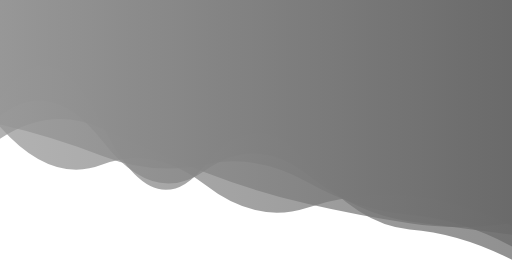
t = 0.00 s
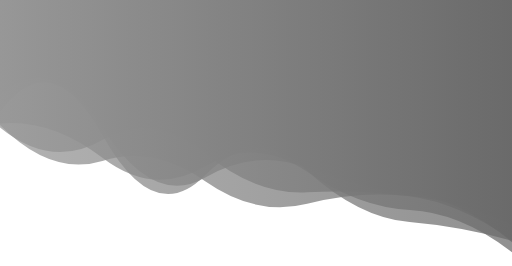
t = 1.67 s
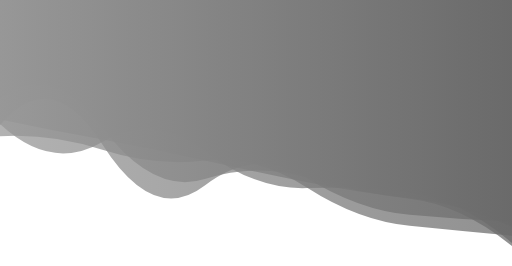
t = 3.33 s
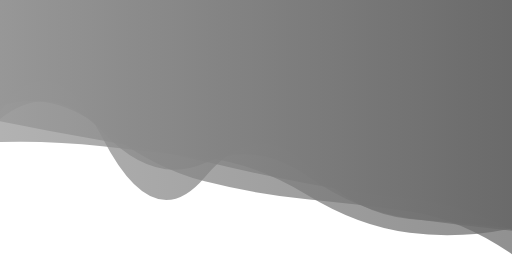
t = 5.00 s
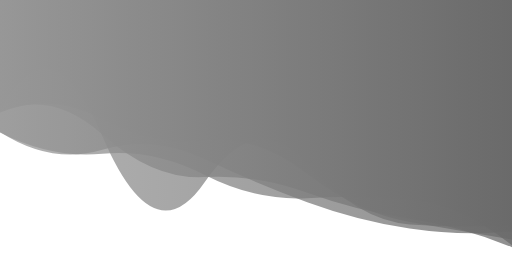
t = 6.67 s
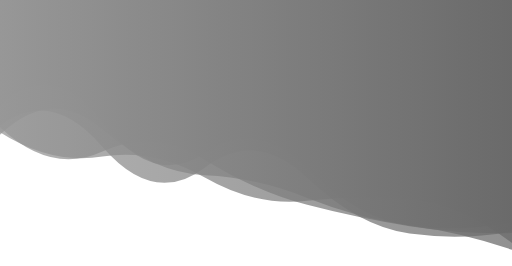
t = 8.34 s

The animated SVG that drew these frames (rendered in a browser with its animation timeline set to each time). Animation: 5 SMIL elements (animate=5); one cycle of 10.00 s, repeats indefinitely.

<?xml version="1.0" encoding="utf-8"?>
<svg xmlns="http://www.w3.org/2000/svg" xmlns:xlink="http://www.w3.org/1999/xlink" style="margin: auto; background: none; display: block; z-index: 1; position: relative; shape-rendering: auto;" preserveAspectRatio="xMidYMid" viewBox="0 0 2560 1329">
<g transform="translate(1280,664.5) scale(-1,1) translate(-1280,-664.5)"><linearGradient id="lg-0.40145901389525296" x1="0" x2="1" y1="0" y2="0">
  <stop stop-color="#6a6a6a" offset="0"></stop>
  <stop stop-color="#979797" offset="1"></stop>
</linearGradient><path d="" fill="url(#lg-0.40145901389525296)" opacity="0.74">
  <animate attributeName="d" dur="10s" repeatCount="indefinite" keyTimes="0;0.333;0.667;1" calcMode="spline" keySplines="0.5 0 0.5 1;0.5 0 0.5 1;0.5 0 0.5 1" begin="0s" values="M0 0L 0 1298.8101692581142Q 256 1166.5029407785335  512 1146.4556507751888T 1024 815.8981397920504T 1536 826.4102924498775T 2048 625.9241678604753T 2560 491.7922888336393L 2560 0 Z;M0 0L 0 1107.9594726240744Q 256 1097.6575446366508  512 1073.5491500082278T 1024 890.1629460747802T 1536 927.474702273192T 2048 722.2080172815901T 2560 625.5893603276513L 2560 0 Z;M0 0L 0 1197.9985974580575Q 256 1153.6891193106476  512 1109.6140999128T 1024 868.3655589024909T 1536 702.0771127176137T 2048 594.9026261476184T 2560 562.5610836742459L 2560 0 Z;M0 0L 0 1298.8101692581142Q 256 1166.5029407785335  512 1146.4556507751888T 1024 815.8981397920504T 1536 826.4102924498775T 2048 625.9241678604753T 2560 491.7922888336393L 2560 0 Z"></animate>
</path><path d="" fill="url(#lg-0.40145901389525296)" opacity="0.74">
  <animate attributeName="d" dur="10s" repeatCount="indefinite" keyTimes="0;0.333;0.667;1" calcMode="spline" keySplines="0.5 0 0.5 1;0.5 0 0.5 1;0.5 0 0.5 1" begin="-2s" values="M0 0L 0 1163.454841542717Q 256 1172.4508117267717  512 1131.9280954268652T 1024 1026.3090303578592T 1536 797.2476474311677T 2048 756.5583000871537T 2560 636.604816614076L 2560 0 Z;M0 0L 0 1262.8467272536716Q 256 1060.526073273677  512 1047.9368053685473T 1024 856.9672923932803T 1536 833.1321398166106T 2048 789.350806906678T 2560 615.2921035209425L 2560 0 Z;M0 0L 0 1140.5029249338957Q 256 1195.5988166086381  512 1164.1733271614646T 1024 974.2683169560562T 1536 788.6738202985387T 2048 730.435438832849T 2560 710.3314032453627L 2560 0 Z;M0 0L 0 1163.454841542717Q 256 1172.4508117267717  512 1131.9280954268652T 1024 1026.3090303578592T 1536 797.2476474311677T 2048 756.5583000871537T 2560 636.604816614076L 2560 0 Z"></animate>
</path><path d="" fill="url(#lg-0.40145901389525296)" opacity="0.74">
  <animate attributeName="d" dur="10s" repeatCount="indefinite" keyTimes="0;0.333;0.667;1" calcMode="spline" keySplines="0.5 0 0.5 1;0.5 0 0.5 1;0.5 0 0.5 1" begin="-4s" values="M0 0L 0 1126.5004360265584Q 256 1137.234549236762  512 1121.2667212741499T 1024 805.8176476983814T 1536 912.1563472938326T 2048 684.3093295144531T 2560 543.3452137177061L 2560 0 Z;M0 0L 0 1107.0518531702578Q 256 1166.3506112706168  512 1127.5626739435484T 1024 1023.6084181597745T 1536 868.7508032335193T 2048 638.6104308404354T 2560 697.712494936077L 2560 0 Z;M0 0L 0 1220.43983761314Q 256 986.983748267738  512 952.6852724954292T 1024 949.089289409512T 1536 744.6731605816767T 2048 711.0442906062116T 2560 624.997697834308L 2560 0 Z;M0 0L 0 1126.5004360265584Q 256 1137.234549236762  512 1121.2667212741499T 1024 805.8176476983814T 1536 912.1563472938326T 2048 684.3093295144531T 2560 543.3452137177061L 2560 0 Z"></animate>
</path><path d="" fill="url(#lg-0.40145901389525296)" opacity="0.74">
  <animate attributeName="d" dur="10s" repeatCount="indefinite" keyTimes="0;0.333;0.667;1" calcMode="spline" keySplines="0.5 0 0.5 1;0.5 0 0.5 1;0.5 0 0.5 1" begin="-6s" values="M0 0L 0 1134.5971643165763Q 256 1019.1184236081662  512 991.3539074385676T 1024 901.9013460244314T 1536 792.9719053674986T 2048 688.3484719746488T 2560 594.4684018757943L 2560 0 Z;M0 0L 0 1232.6674068984219Q 256 1020.9073776033354  512 998.765522970057T 1024 996.1873718958684T 1536 879.9759320960717T 2048 774.017536003652T 2560 666.9732593788225L 2560 0 Z;M0 0L 0 1121.6922453327522Q 256 1003.7390140220857  512 977.7911295282561T 1024 1040.6126709843331T 1536 925.3914264672234T 2048 825.6854529683743T 2560 630.5399111346629L 2560 0 Z;M0 0L 0 1134.5971643165763Q 256 1019.1184236081662  512 991.3539074385676T 1024 901.9013460244314T 1536 792.9719053674986T 2048 688.3484719746488T 2560 594.4684018757943L 2560 0 Z"></animate>
</path><path d="" fill="url(#lg-0.40145901389525296)" opacity="0.74">
  <animate attributeName="d" dur="10s" repeatCount="indefinite" keyTimes="0;0.333;0.667;1" calcMode="spline" keySplines="0.5 0 0.5 1;0.5 0 0.5 1;0.5 0 0.5 1" begin="-8s" values="M0 0L 0 1211.5524170387782Q 256 991.480764855318  512 965.2497383578576T 1024 840.1880965988206T 1536 889.2787612561663T 2048 636.9119256078827T 2560 475.03288105512354L 2560 0 Z;M0 0L 0 1271.4394545460482Q 256 1095.8668818413696  512 1058.1240356924388T 1024 997.605213859636T 1536 906.4352937681066T 2048 642.8678255727738T 2560 531.8502966248618L 2560 0 Z;M0 0L 0 1155.897540945878Q 256 1203.9013357106292  512 1169.1778301096683T 1024 887.0382330696975T 1536 836.6005104177583T 2048 734.9978802757897T 2560 627.8741985940976L 2560 0 Z;M0 0L 0 1211.5524170387782Q 256 991.480764855318  512 965.2497383578576T 1024 840.1880965988206T 1536 889.2787612561663T 2048 636.9119256078827T 2560 475.03288105512354L 2560 0 Z"></animate>
</path></g>
</svg>
